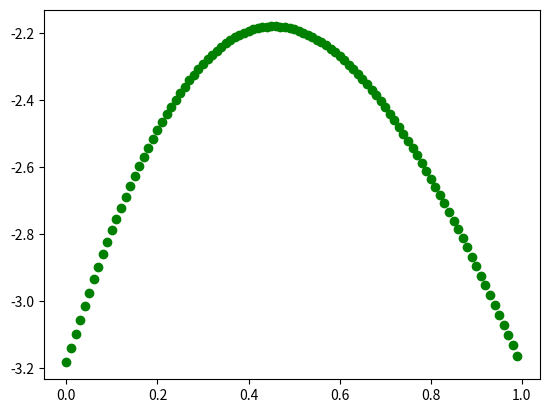

Write the Python code that produced this figure.
import math as m
import matplotlib.pyplot as plt


class Neuron():

    def __init__(self, weight, bias):
        self.weight = weight
        self.bias   = bias

    def softplus(self, input):
        return m.log(1.0 + m.e ** input)

    def activate(self, input, act_func):
        # multiply each weight times each activation from previous layer
        weighted_inputs = [i * w for i, w in zip(input, self.weight)]
        # sum and add the bias
        output = sum(weighted_inputs) + self.bias
        # apply the softplus activation function when act_func flag set true
        if act_func: output = self.softplus(output)
        return output


def fprop(input):
    # lists of activation values for each layer of neural net
    l1a = [n.activate(input, act_func=True ) for n in nn[0]]
    l2a = [n.activate(  l1a, act_func=False) for n in nn[1]]
    return l2a

def plot():
    # Plot x on x axis and f(x) on y axis for each 100th between 0 and 1
    Xs = [       i/100   for i in range(100)]
    Ys = [fprop([i/100]) for i in range(100)]
    plt.scatter(Xs, Ys, color='green')
    plt.show()

# innitalize neural net with values from video
# nn[0] is layer 1 and nn[1] is layer 2
nn = [[Neuron([ 3.34      ], -1.43), Neuron([-3.53], 0.57)],
      [Neuron([-1.22, -2.3], -0.58)                       ]]

# bam
plot()
